Dataset: inputs (GitHub, mattycars/rt_img_class_pytorch). Classes: glide, loose, none, slab.

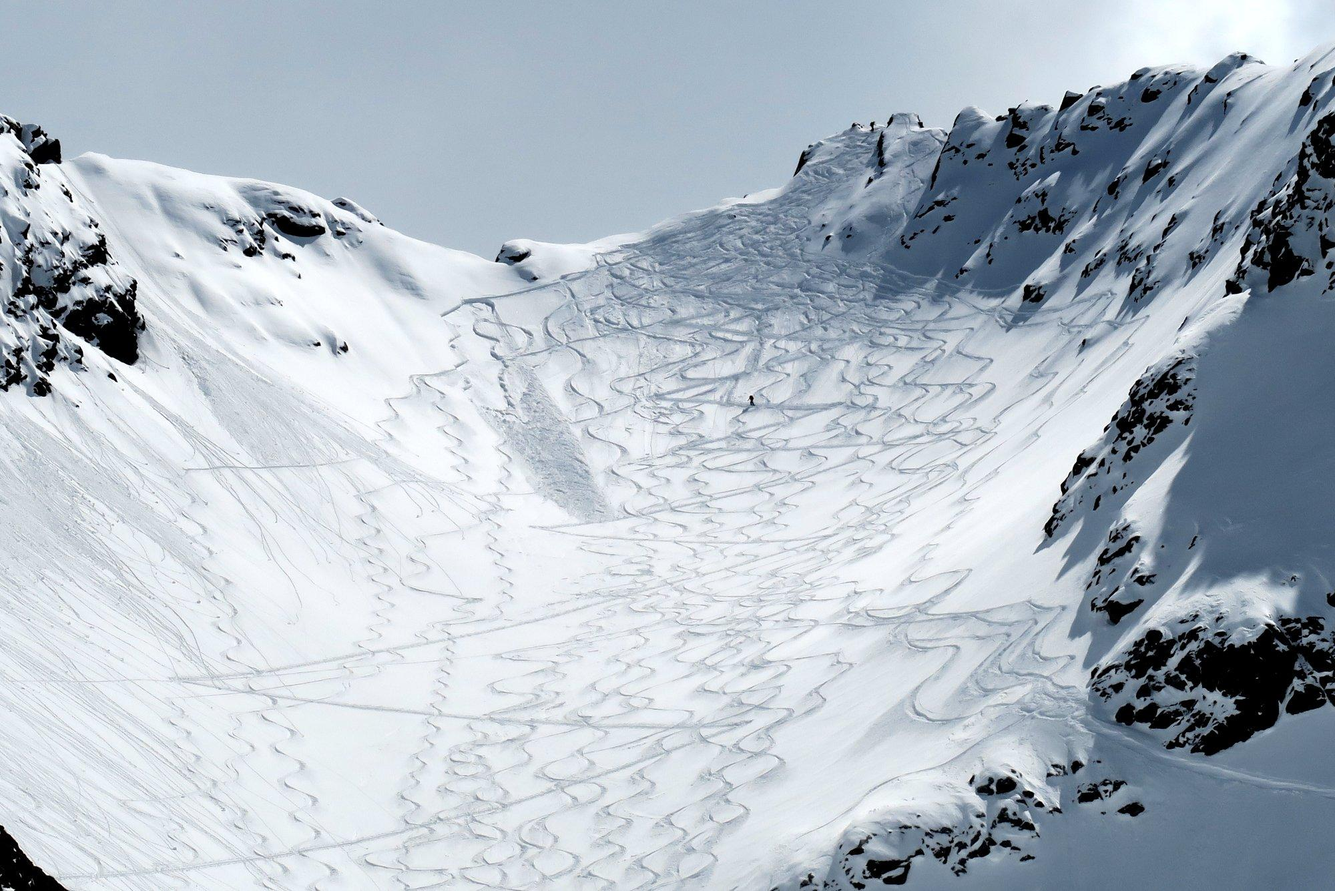
Label: loose

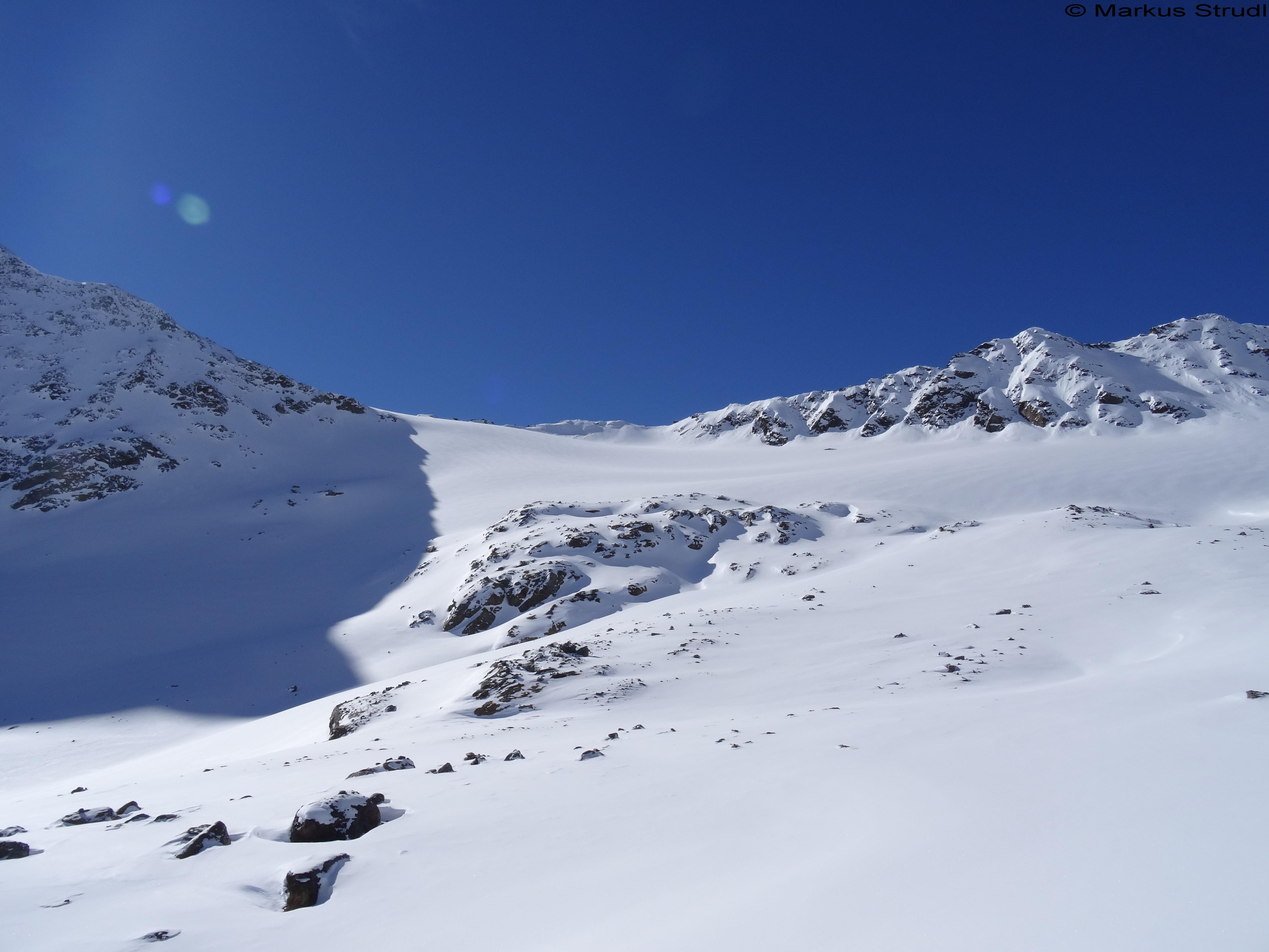
Label: none

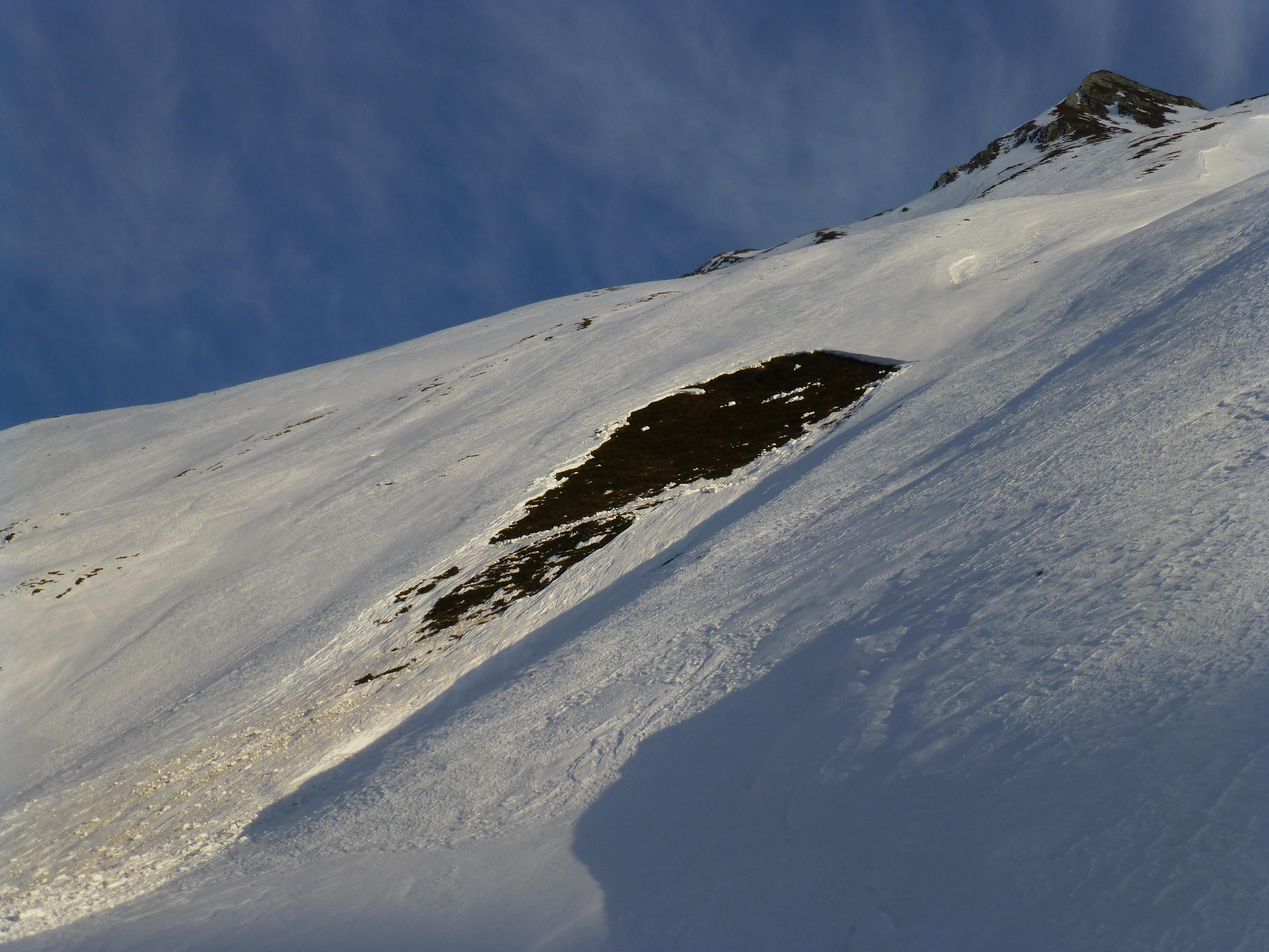
Label: glide

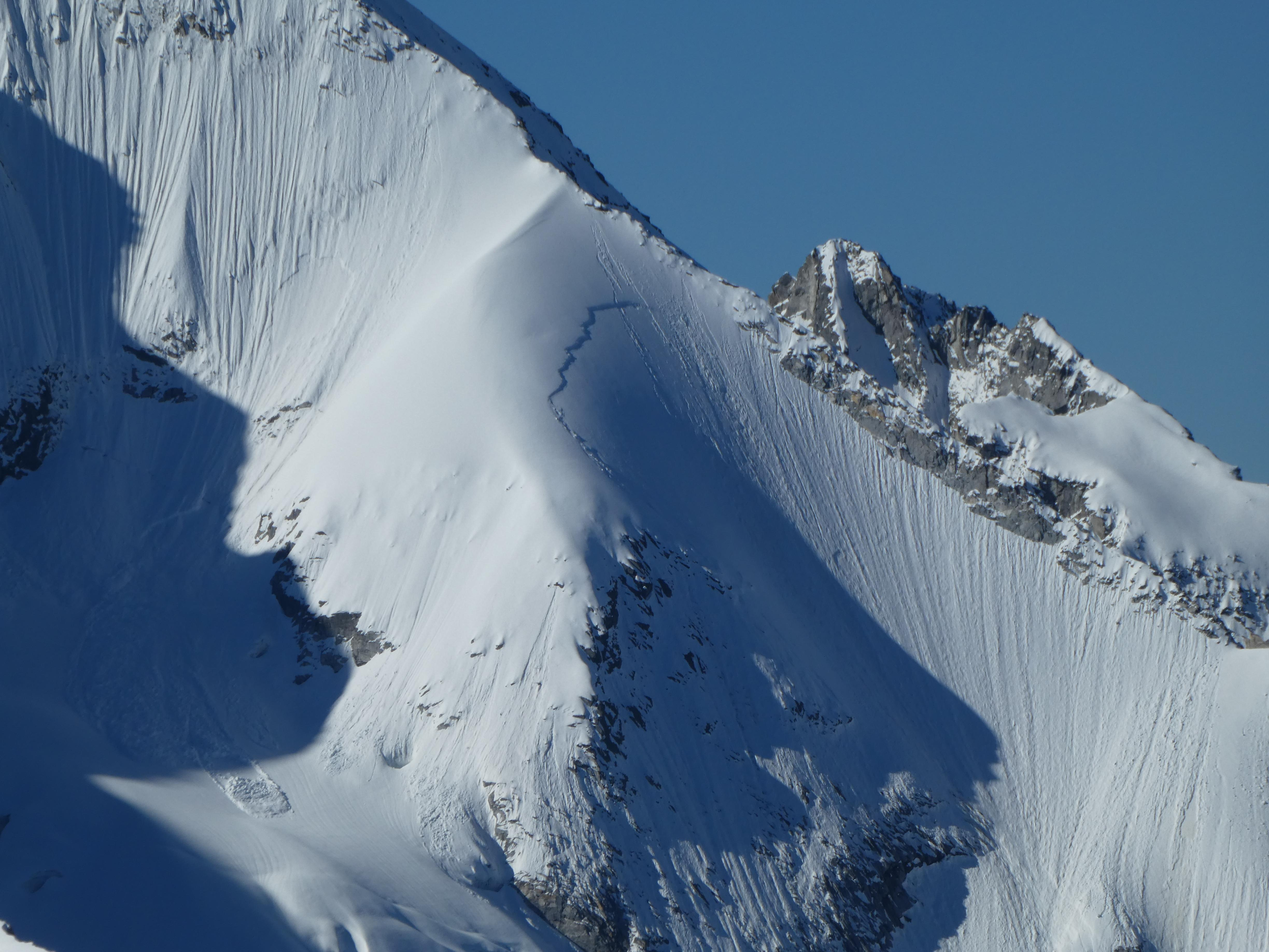
Label: slab

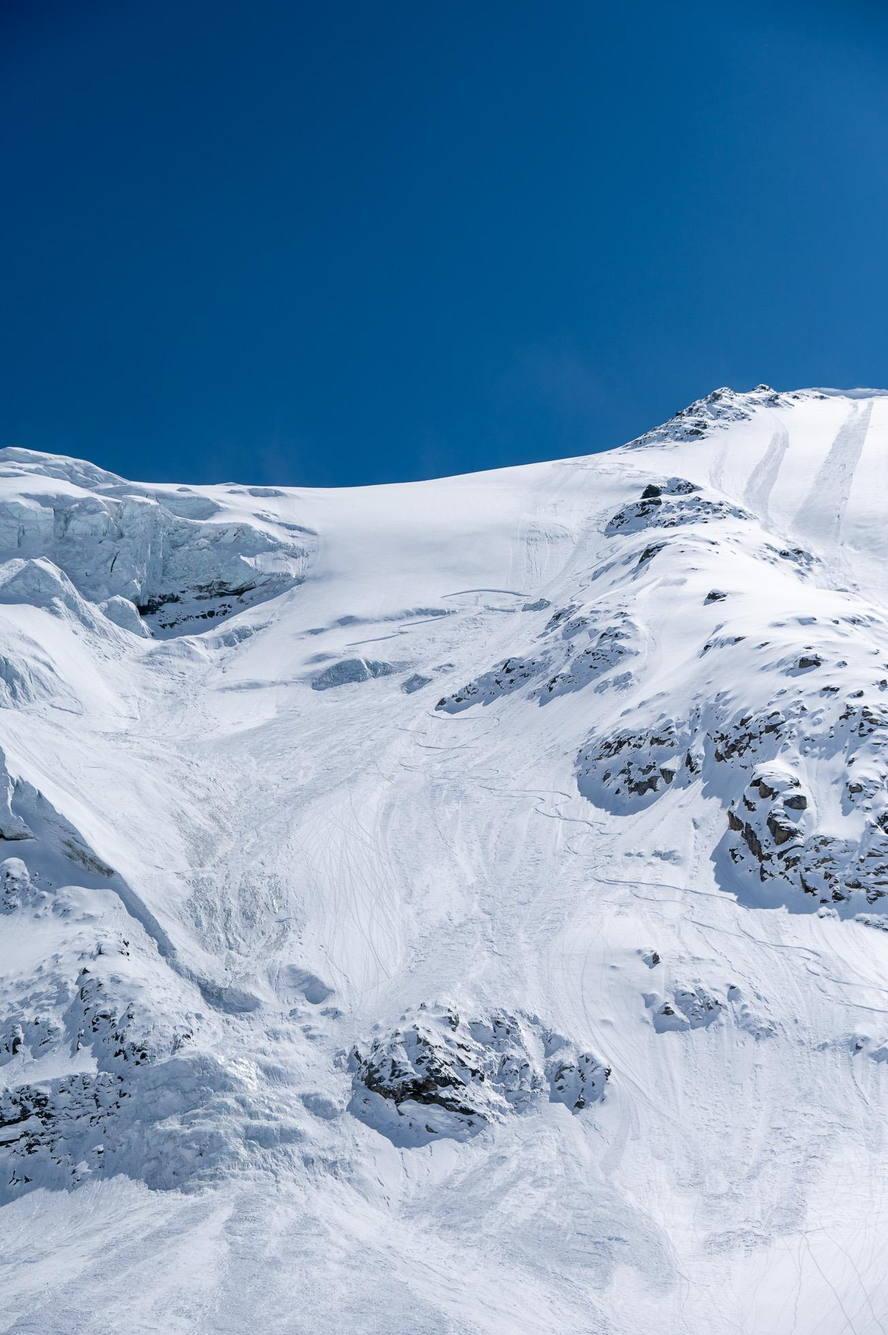
Label: slab

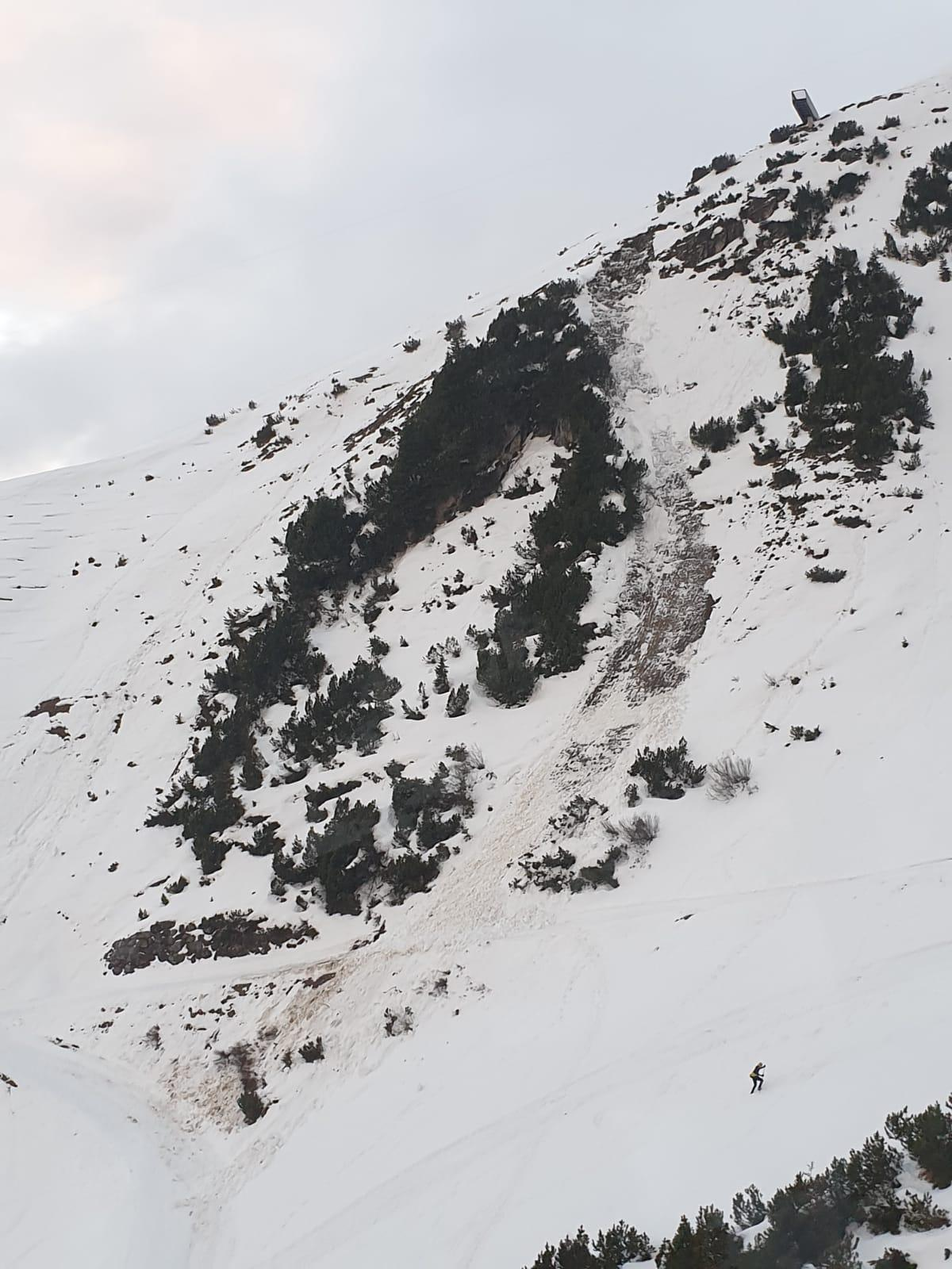
Label: glide
